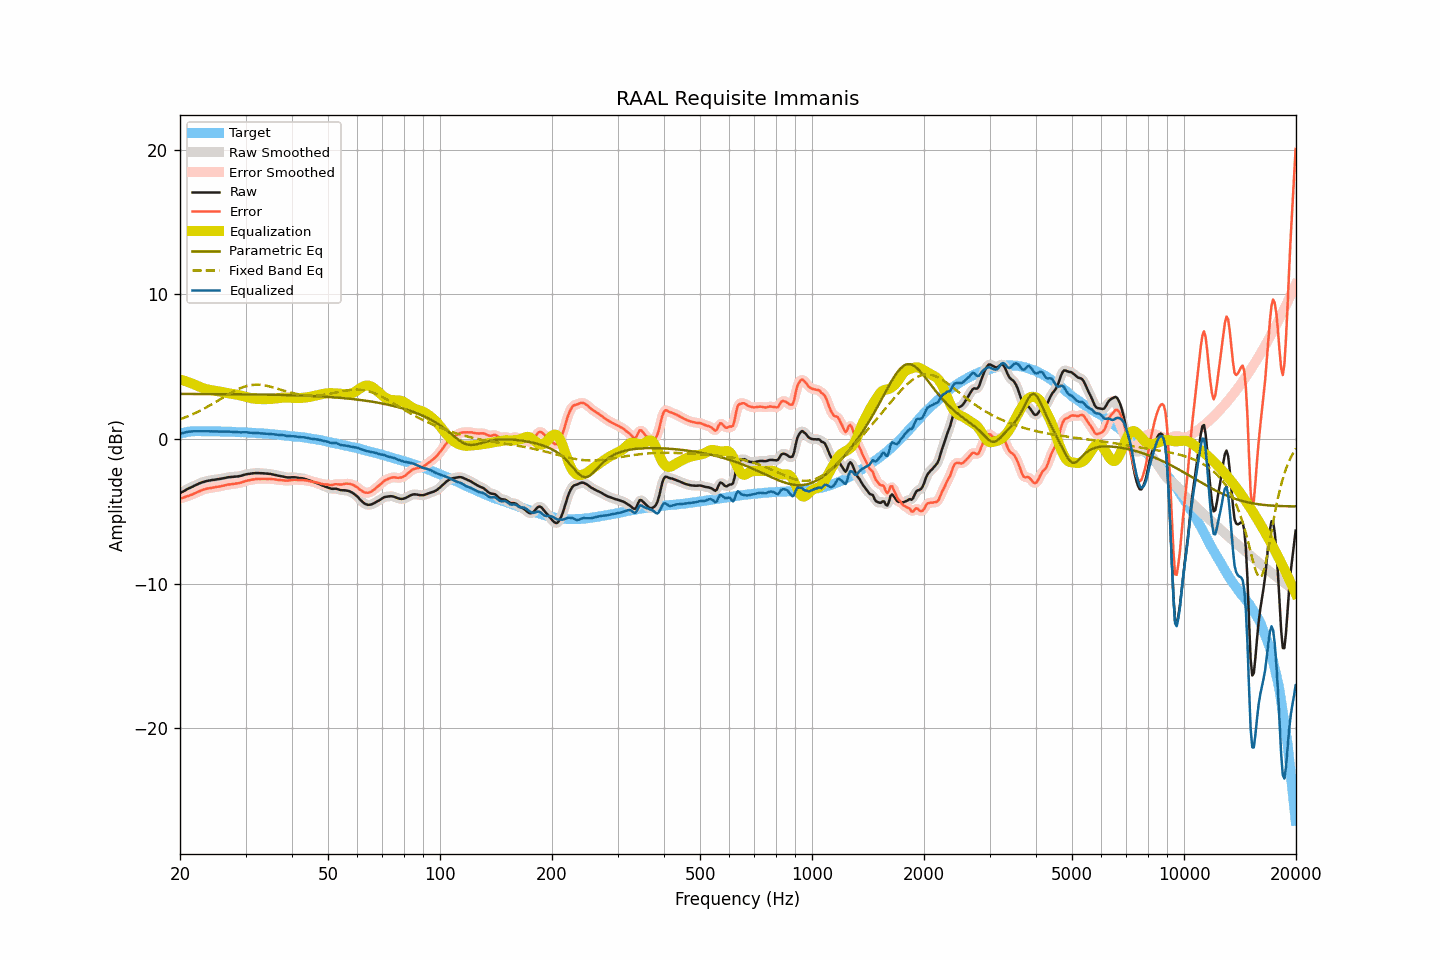

The data file committed next to this chart (first rows):
frequency, raw, smoothed, error, error_smoothed, equalization, parametric_eq, fixed_band_eq, equalized_raw, equalized_smoothed, target
20.00, -3.75, -3.75, -4.12, -4.12, 4.12, 3.12, 1.37, 0.37, 0.37, 0.37
20.20, -3.69, -3.69, -4.08, -4.09, 4.09, 3.12, 1.41, 0.40, 0.40, 0.40
20.40, -3.64, -3.63, -4.06, -4.05, 4.05, 3.12, 1.45, 0.42, 0.43, 0.43
20.61, -3.57, -3.57, -4.01, -4.02, 4.02, 3.12, 1.49, 0.45, 0.45, 0.45
20.81, -3.50, -3.50, -3.97, -3.98, 3.98, 3.12, 1.53, 0.48, 0.48, 0.48
21.02, -3.44, -3.44, -3.94, -3.94, 3.94, 3.12, 1.58, 0.50, 0.50, 0.51
21.23, -3.39, -3.39, -3.90, -3.90, 3.90, 3.11, 1.62, 0.51, 0.51, 0.52
21.44, -3.34, -3.34, -3.86, -3.86, 3.86, 3.11, 1.67, 0.52, 0.52, 0.52
21.66, -3.29, -3.28, -3.82, -3.82, 3.81, 3.11, 1.72, 0.52, 0.53, 0.53
21.87, -3.23, -3.23, -3.76, -3.77, 3.76, 3.11, 1.77, 0.54, 0.53, 0.53
22.09, -3.18, -3.18, -3.72, -3.72, 3.71, 3.11, 1.82, 0.54, 0.54, 0.54
22.31, -3.13, -3.12, -3.67, -3.67, 3.67, 3.11, 1.88, 0.54, 0.54, 0.54
22.54, -3.08, -3.08, -3.62, -3.62, 3.62, 3.11, 1.93, 0.54, 0.54, 0.54
22.76, -3.03, -3.03, -3.57, -3.57, 3.57, 3.11, 1.99, 0.54, 0.54, 0.54
22.99, -2.99, -2.99, -3.52, -3.52, 3.53, 3.11, 2.05, 0.54, 0.54, 0.53
23.22, -2.96, -2.95, -3.49, -3.48, 3.49, 3.11, 2.10, 0.54, 0.54, 0.53
23.45, -2.93, -2.93, -3.46, -3.45, 3.46, 3.11, 2.16, 0.53, 0.53, 0.53
23.69, -2.90, -2.90, -3.43, -3.43, 3.43, 3.11, 2.23, 0.53, 0.53, 0.53
23.92, -2.88, -2.88, -3.40, -3.41, 3.41, 3.11, 2.29, 0.53, 0.53, 0.53
24.16, -2.86, -2.86, -3.39, -3.39, 3.39, 3.11, 2.35, 0.53, 0.53, 0.54
24.40, -2.84, -2.84, -3.37, -3.37, 3.37, 3.11, 2.42, 0.53, 0.53, 0.54
24.65, -2.83, -2.82, -3.35, -3.35, 3.35, 3.11, 2.48, 0.52, 0.53, 0.52
24.89, -2.81, -2.81, -3.33, -3.33, 3.33, 3.11, 2.55, 0.53, 0.53, 0.52
25.14, -2.79, -2.79, -3.31, -3.31, 3.31, 3.11, 2.61, 0.53, 0.52, 0.52
25.39, -2.78, -2.77, -3.30, -3.29, 3.29, 3.10, 2.68, 0.52, 0.52, 0.52
25.65, -2.76, -2.76, -3.28, -3.27, 3.27, 3.10, 2.75, 0.51, 0.51, 0.52
25.91, -2.74, -2.74, -3.25, -3.25, 3.25, 3.10, 2.82, 0.51, 0.51, 0.51
26.16, -2.72, -2.72, -3.23, -3.23, 3.22, 3.10, 2.88, 0.51, 0.51, 0.51
26.43, -2.70, -2.69, -3.20, -3.20, 3.20, 3.10, 2.95, 0.51, 0.51, 0.51
26.69, -2.67, -2.67, -3.17, -3.18, 3.18, 3.10, 3.02, 0.51, 0.51, 0.51
26.96, -2.65, -2.65, -3.15, -3.16, 3.16, 3.10, 3.08, 0.51, 0.51, 0.51
27.23, -2.64, -2.64, -3.14, -3.14, 3.14, 3.10, 3.15, 0.51, 0.51, 0.50
27.50, -2.63, -2.63, -3.13, -3.13, 3.13, 3.10, 3.21, 0.50, 0.50, 0.50
27.77, -2.62, -2.62, -3.11, -3.11, 3.11, 3.10, 3.27, 0.49, 0.49, 0.49
28.05, -2.61, -2.61, -3.10, -3.09, 3.09, 3.10, 3.33, 0.49, 0.49, 0.49
28.33, -2.60, -2.60, -3.07, -3.08, 3.08, 3.10, 3.38, 0.48, 0.48, 0.48
28.62, -2.59, -2.59, -3.06, -3.06, 3.05, 3.09, 3.44, 0.47, 0.47, 0.48
28.90, -2.57, -2.57, -3.04, -3.04, 3.03, 3.09, 3.49, 0.46, 0.46, 0.47
29.19, -2.55, -2.54, -3.01, -3.01, 3.00, 3.09, 3.53, 0.46, 0.46, 0.46
29.48, -2.51, -2.51, -2.98, -2.98, 2.97, 3.09, 3.57, 0.47, 0.46, 0.47
29.78, -2.48, -2.48, -2.94, -2.94, 2.94, 3.09, 3.61, 0.47, 0.47, 0.46
30.08, -2.45, -2.45, -2.91, -2.91, 2.91, 3.09, 3.65, 0.47, 0.46, 0.46
30.38, -2.43, -2.43, -2.87, -2.88, 2.88, 3.09, 3.68, 0.46, 0.45, 0.45
30.68, -2.42, -2.41, -2.86, -2.85, 2.85, 3.09, 3.70, 0.44, 0.44, 0.44
30.99, -2.40, -2.40, -2.83, -2.83, 2.83, 3.08, 3.72, 0.43, 0.43, 0.43
31.30, -2.38, -2.38, -2.81, -2.81, 2.81, 3.08, 3.74, 0.43, 0.43, 0.43
31.61, -2.37, -2.37, -2.79, -2.79, 2.79, 3.08, 3.75, 0.42, 0.43, 0.43
31.93, -2.36, -2.36, -2.77, -2.77, 2.78, 3.08, 3.75, 0.42, 0.42, 0.42
32.24, -2.36, -2.36, -2.76, -2.76, 2.77, 3.08, 3.76, 0.41, 0.41, 0.40
32.57, -2.36, -2.36, -2.76, -2.76, 2.76, 3.08, 3.75, 0.40, 0.40, 0.40
32.89, -2.37, -2.36, -2.76, -2.76, 2.76, 3.07, 3.75, 0.39, 0.39, 0.40
33.22, -2.37, -2.37, -2.75, -2.76, 2.75, 3.07, 3.73, 0.39, 0.38, 0.38
33.55, -2.38, -2.38, -2.76, -2.76, 2.75, 3.07, 3.72, 0.38, 0.38, 0.38
33.89, -2.39, -2.39, -2.76, -2.76, 2.75, 3.07, 3.70, 0.37, 0.37, 0.37
34.23, -2.40, -2.40, -2.76, -2.76, 2.76, 3.07, 3.68, 0.36, 0.36, 0.37
34.57, -2.41, -2.41, -2.76, -2.76, 2.76, 3.07, 3.65, 0.35, 0.35, 0.35
34.92, -2.42, -2.42, -2.76, -2.76, 2.77, 3.06, 3.63, 0.35, 0.35, 0.34
35.27, -2.44, -2.44, -2.77, -2.77, 2.78, 3.06, 3.60, 0.34, 0.34, 0.34
35.62, -2.46, -2.46, -2.78, -2.78, 2.78, 3.06, 3.57, 0.33, 0.33, 0.32
35.97, -2.49, -2.48, -2.80, -2.80, 2.80, 3.06, 3.53, 0.31, 0.31, 0.31
... 635 more rows
